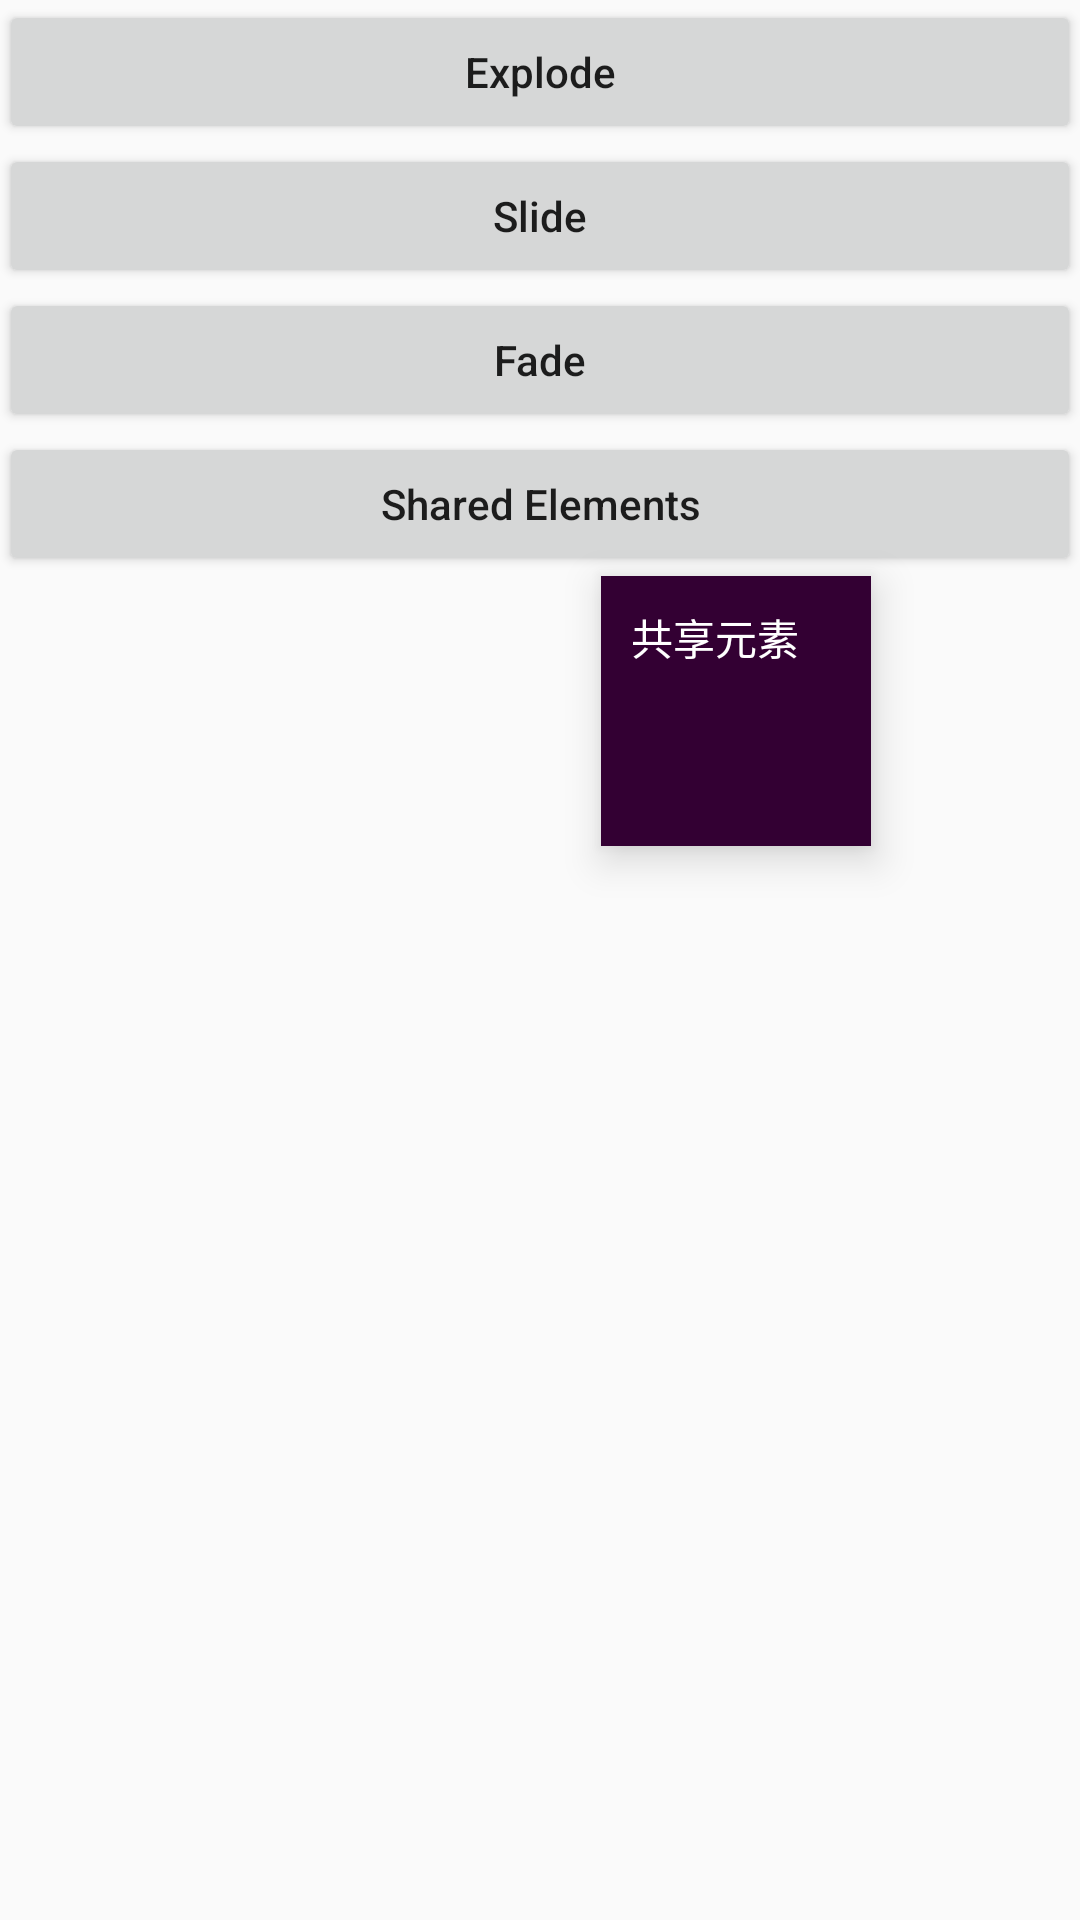

Write the Android layout XML for this screen, with the resource values it uses.
<!-- AndroidManifest.xml: application theme AppTheme -->
<!-- res/layout/activity_activitytransitions.xml -->
<?xml version="1.0" encoding="utf-8"?>
<RelativeLayout xmlns:android="http://schemas.android.com/apk/res/android"
    xmlns:tools="http://schemas.android.com/tools"
    android:layout_width="match_parent"
    android:layout_height="match_parent"
    android:paddingBottom="@dimen/activity_vertical_margin"
    android:paddingLeft="@dimen/activity_horizontal_margin"
    android:paddingRight="@dimen/activity_horizontal_margin"
    android:paddingTop="@dimen/activity_vertical_margin"
    tools:context="com.example.android5.ActivityTransitionsActivity">

    <Button
        android:id="@+id/btn_explode"
        android:layout_width="match_parent"
        android:layout_height="wrap_content"
        android:text="@string/text_explode"
        android:textAllCaps="false"
        android:onClick="onClick"/>

    <Button
        android:id="@+id/btn_slide"
        android:layout_width="match_parent"
        android:layout_height="wrap_content"
        android:layout_below="@+id/btn_explode"
        android:text="@string/text_slide"
        android:textAllCaps="false"
        android:onClick="onClick"/>

    <Button
        android:id="@+id/btn_fade"
        android:layout_width="match_parent"
        android:layout_height="wrap_content"
        android:layout_below="@+id/btn_slide"
        android:text="@string/text_fade"
        android:textAllCaps="false"
        android:onClick="onClick"/>

    <Button
        android:id="@+id/btn_sharedelements"
        android:layout_width="match_parent"
        android:layout_height="wrap_content"
        android:layout_below="@+id/btn_fade"
        android:text="@string/text_sharedelements"
        android:textAllCaps="false"
        android:onClick="onClick"/>

    <TextView
        android:id="@+id/tv_share"
        android:layout_width="90dp"
        android:layout_height="90dp"
        android:layout_alignParentEnd="true"
        android:layout_marginRight="70dp"
        android:layout_below="@+id/btn_sharedelements"
        android:elevation="8dp"
        android:padding="10dp"
        android:transitionName="shareName"
        android:text="@string/text_share"
        android:textColor="#ffffff"
        android:background="#330033"/>
</RelativeLayout>
<!-- resources referenced by this layout -->
<resources>
  <string name="text_explode">Explode</string>
  <string name="text_fade">Fade</string>
  <string name="text_share">共享元素</string>
  <string name="text_sharedelements">Shared Elements</string>
  <string name="text_slide">Slide</string>
  <style name="AppTheme" parent="Theme.AppCompat.Light.DarkActionBar">
          
          <item name="colorPrimary">@color/colorPrimary</item>
          
          <item name="colorPrimaryDark">@color/colorPrimaryDark</item>
          <item name="colorAccent">@color/colorAccent</item>
      </style>
  <color name="colorPrimary">#3F51B5</color>
  <color name="colorPrimaryDark">#303F9F</color>
  <color name="colorAccent">#FF4081</color>
</resources>
